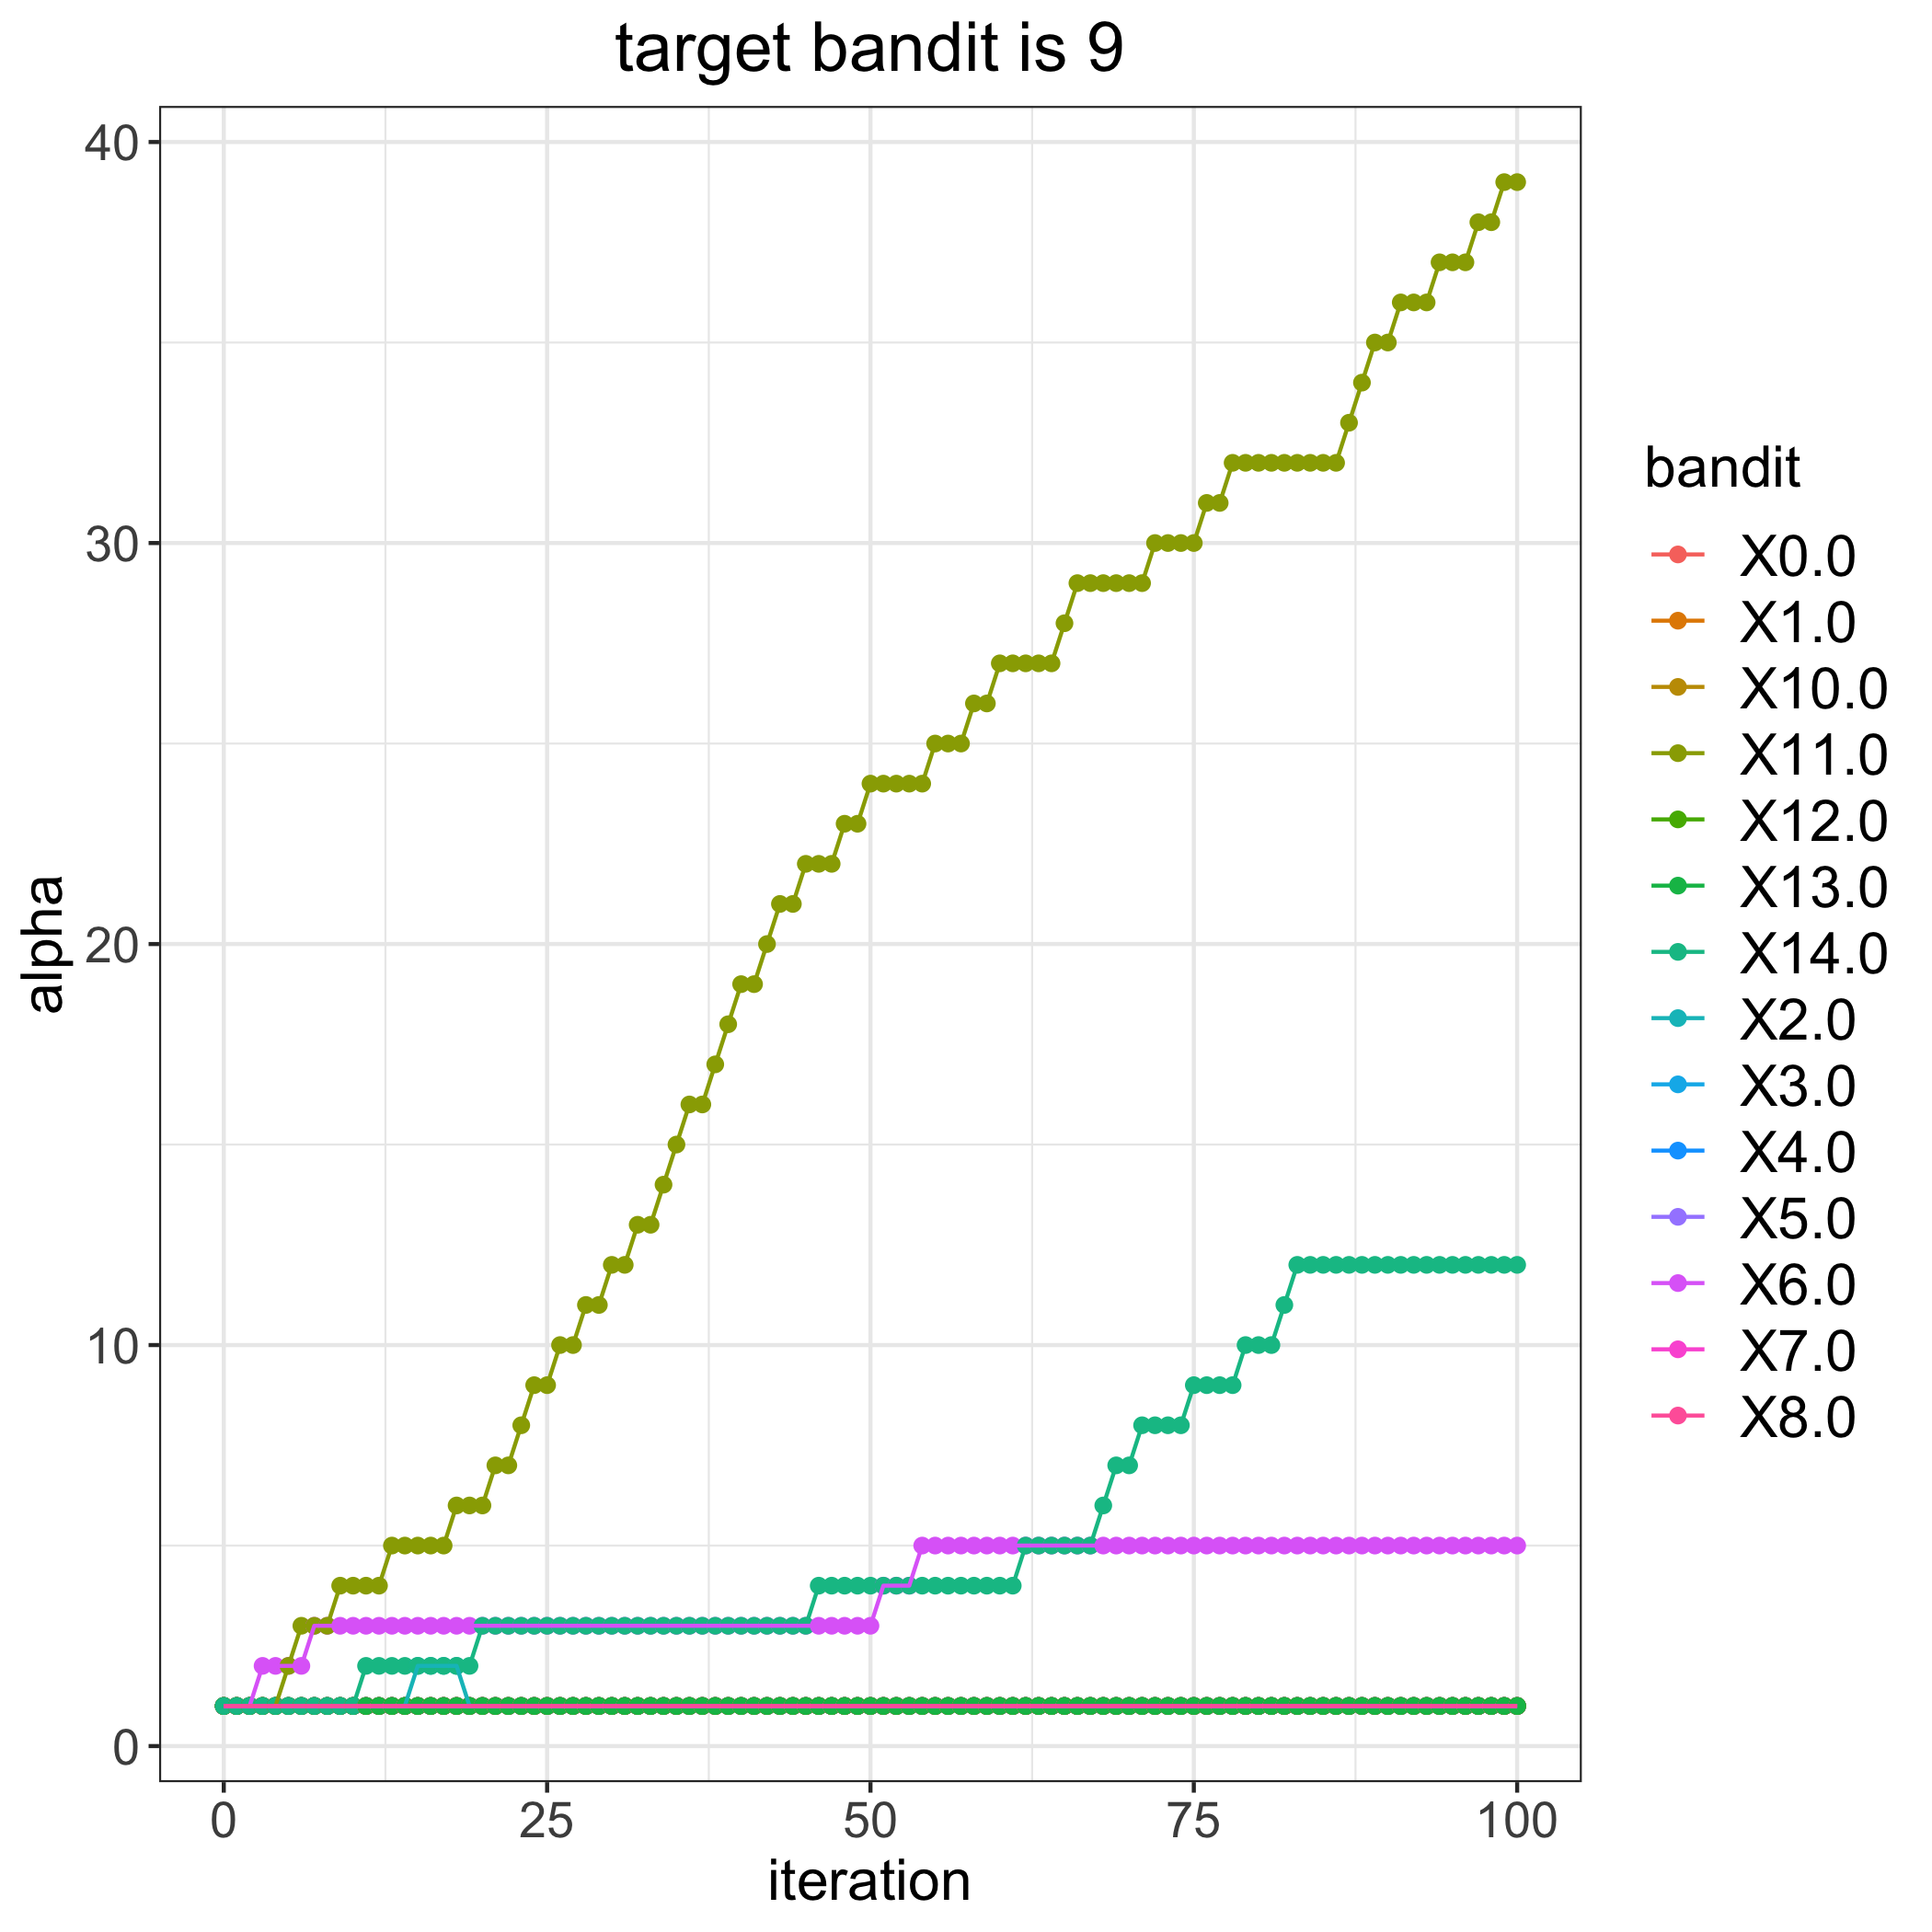

The file beside this chart, header and first rows:
, 0.0, 1.0, 2.0, 3.0, 4.0, 5.0, 6.0, 7.0, 8.0, 10.0, 11.0, 12.0, 13.0, 14.0
0, 1, 1, 1, 1, 1, 1, 1, 1, 1, 1, 1, 1, 1, 1
1, 1, 1, 1, 1, 1, 1, 1, 1, 1, 1, 1, 1, 1, 1
2, 1, 1, 1, 1, 1, 1, 1, 1, 1, 1, 1, 1, 1, 1
3, 1, 1, 1, 1, 1, 1, 2, 1, 1, 1, 1, 1, 1, 1
4, 1, 1, 1, 1, 1, 1, 2, 1, 1, 1, 1, 1, 1, 1
5, 1, 1, 1, 1, 1, 1, 2, 1, 1, 1, 2, 1, 1, 1
6, 1, 1, 1, 1, 1, 1, 2, 1, 1, 1, 3, 1, 1, 1
7, 1, 1, 1, 1, 1, 1, 3, 1, 1, 1, 3, 1, 1, 1
8, 1, 1, 1, 1, 1, 1, 3, 1, 1, 1, 3, 1, 1, 1
9, 1, 1, 1, 1, 1, 1, 3, 1, 1, 1, 4, 1, 1, 1
10, 1, 1, 1, 1, 1, 1, 3, 1, 1, 1, 4, 1, 1, 1
11, 1, 1, 1, 1, 1, 1, 3, 1, 1, 1, 4, 1, 1, 2
12, 1, 1, 1, 1, 1, 1, 3, 1, 1, 1, 4, 1, 1, 2
13, 1, 1, 1, 1, 1, 1, 3, 1, 1, 1, 5, 1, 1, 2
14, 1, 1, 1, 1, 1, 1, 3, 1, 1, 1, 5, 1, 1, 2
15, 1, 1, 2, 1, 1, 1, 3, 1, 1, 1, 5, 1, 1, 2
16, 1, 1, 2, 1, 1, 1, 3, 1, 1, 1, 5, 1, 1, 2
17, 1, 1, 2, 1, 1, 1, 3, 1, 1, 1, 5, 1, 1, 2
18, 1, 1, 2, 1, 1, 1, 3, 1, 1, 1, 6, 1, 1, 2
19, 1, 1, 1, 1, 1, 1, 3, 1, 1, 1, 6, 1, 1, 2
20, 1, 1, 1, 1, 1, 1, 3, 1, 1, 1, 6, 1, 1, 3
21, 1, 1, 1, 1, 1, 1, 3, 1, 1, 1, 7, 1, 1, 3
22, 1, 1, 1, 1, 1, 1, 3, 1, 1, 1, 7, 1, 1, 3
23, 1, 1, 1, 1, 1, 1, 3, 1, 1, 1, 8, 1, 1, 3
24, 1, 1, 1, 1, 1, 1, 3, 1, 1, 1, 9, 1, 1, 3
25, 1, 1, 1, 1, 1, 1, 3, 1, 1, 1, 9, 1, 1, 3
26, 1, 1, 1, 1, 1, 1, 3, 1, 1, 1, 10, 1, 1, 3
27, 1, 1, 1, 1, 1, 1, 3, 1, 1, 1, 10, 1, 1, 3
28, 1, 1, 1, 1, 1, 1, 3, 1, 1, 1, 11, 1, 1, 3
29, 1, 1, 1, 1, 1, 1, 3, 1, 1, 1, 11, 1, 1, 3
30, 1, 1, 1, 1, 1, 1, 3, 1, 1, 1, 12, 1, 1, 3
31, 1, 1, 1, 1, 1, 1, 3, 1, 1, 1, 12, 1, 1, 3
32, 1, 1, 1, 1, 1, 1, 3, 1, 1, 1, 13, 1, 1, 3
33, 1, 1, 1, 1, 1, 1, 3, 1, 1, 1, 13, 1, 1, 3
34, 1, 1, 1, 1, 1, 1, 3, 1, 1, 1, 14, 1, 1, 3
35, 1, 1, 1, 1, 1, 1, 3, 1, 1, 1, 15, 1, 1, 3
36, 1, 1, 1, 1, 1, 1, 3, 1, 1, 1, 16, 1, 1, 3
37, 1, 1, 1, 1, 1, 1, 3, 1, 1, 1, 16, 1, 1, 3
38, 1, 1, 1, 1, 1, 1, 3, 1, 1, 1, 17, 1, 1, 3
39, 1, 1, 1, 1, 1, 1, 3, 1, 1, 1, 18, 1, 1, 3
40, 1, 1, 1, 1, 1, 1, 3, 1, 1, 1, 19, 1, 1, 3
41, 1, 1, 1, 1, 1, 1, 3, 1, 1, 1, 19, 1, 1, 3
42, 1, 1, 1, 1, 1, 1, 3, 1, 1, 1, 20, 1, 1, 3
43, 1, 1, 1, 1, 1, 1, 3, 1, 1, 1, 21, 1, 1, 3
44, 1, 1, 1, 1, 1, 1, 3, 1, 1, 1, 21, 1, 1, 3
45, 1, 1, 1, 1, 1, 1, 3, 1, 1, 1, 22, 1, 1, 3
46, 1, 1, 1, 1, 1, 1, 3, 1, 1, 1, 22, 1, 1, 4
47, 1, 1, 1, 1, 1, 1, 3, 1, 1, 1, 22, 1, 1, 4
48, 1, 1, 1, 1, 1, 1, 3, 1, 1, 1, 23, 1, 1, 4
49, 1, 1, 1, 1, 1, 1, 3, 1, 1, 1, 23, 1, 1, 4
50, 1, 1, 1, 1, 1, 1, 3, 1, 1, 1, 24, 1, 1, 4
51, 1, 1, 1, 1, 1, 1, 4, 1, 1, 1, 24, 1, 1, 4
52, 1, 1, 1, 1, 1, 1, 4, 1, 1, 1, 24, 1, 1, 4
53, 1, 1, 1, 1, 1, 1, 4, 1, 1, 1, 24, 1, 1, 4
54, 1, 1, 1, 1, 1, 1, 5, 1, 1, 1, 24, 1, 1, 4
55, 1, 1, 1, 1, 1, 1, 5, 1, 1, 1, 25, 1, 1, 4
56, 1, 1, 1, 1, 1, 1, 5, 1, 1, 1, 25, 1, 1, 4
57, 1, 1, 1, 1, 1, 1, 5, 1, 1, 1, 25, 1, 1, 4
58, 1, 1, 1, 1, 1, 1, 5, 1, 1, 1, 26, 1, 1, 4
59, 1, 1, 1, 1, 1, 1, 5, 1, 1, 1, 26, 1, 1, 4
... 41 more rows
